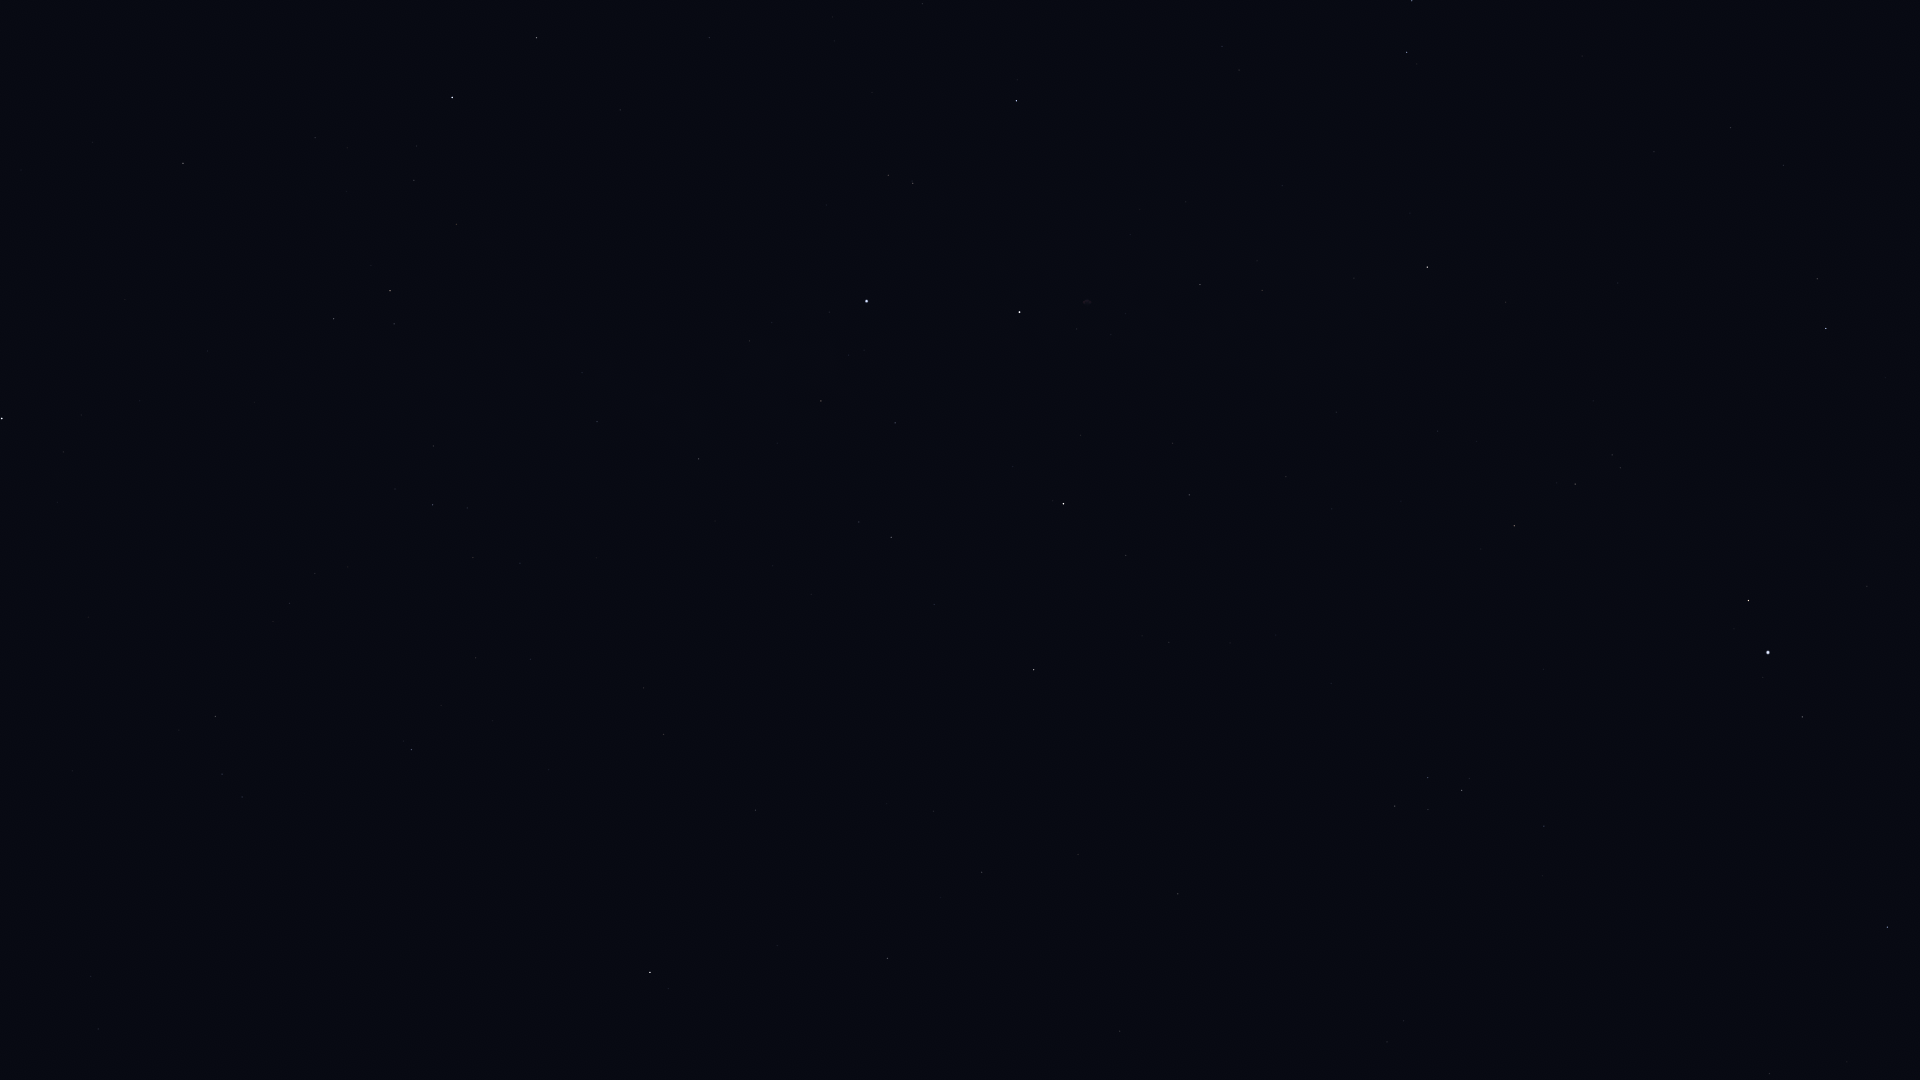

Data behind this chart, as committed beside it:
Star_ID, Name, X, Y
746, Caph, 2, 418
92420, Sheliak, 1412, 1
93194, Sulafat, 1407, 52
93747, Okab, 1826, 328
94481, Aladfar, 1222, 46
95771, Anser, 1506, 302
95947, Albireo, 1427, 267
96078, Uruk, 1674, 436
96757, Sham, 1612, 455
96837, HIP 96837, 1620, 468
97165, Fawaris, 1016, 101
97278, Tarazed, 1749, 600
97365, HIP 97365, 1575, 484
97649, Altair, 1768, 652
97938, Libertas, 1763, 677
98036, Alshain, 1802, 717
98110, HIP 98110, 1200, 284
98337, HIP 98337, 1514, 526
98543, HIP 98543, 1336, 412
98920, HIP 98920, 1481, 549
99711, Phoenicia, 1876, 942
99894, Chechia, 1753, 857
100453, Sadr, 1020, 312
101421, Aldulfin, 1544, 826
101769, Rotanev, 1462, 790
101958, Sualocin, 1428, 777
102098, Deneb, 867, 301
102488, Aljanah, 1064, 504
103527, Musica, 1444, 953
104521, HIP 104521, 1404, 1021
104780, Solaris, 1306, 951
104858, HIP 104858, 1387, 1042
105199, Alderamin, 452, 97
107136, Azelfafage, 582, 373
107310, HIP 107310, 934, 811
107354, HIP 107354, 982, 872
108917, Kurhah, 315, 138
109176, HIP 109176, 888, 958
109352, HIP 109352, 759, 808
109492, HIP 109492, 390, 291
109937, HIP 109937, 664, 734
110538, HIP 110538, 433, 446
110609, HIP 110609, 467, 508
111022, HIP 111022, 473, 557
111104, HIP 111104, 531, 659
111169, HIP 111169, 433, 505
112158, Matar, 650, 972
112724, HIP 112724, 183, 163
116076, Veritate, 313, 884
